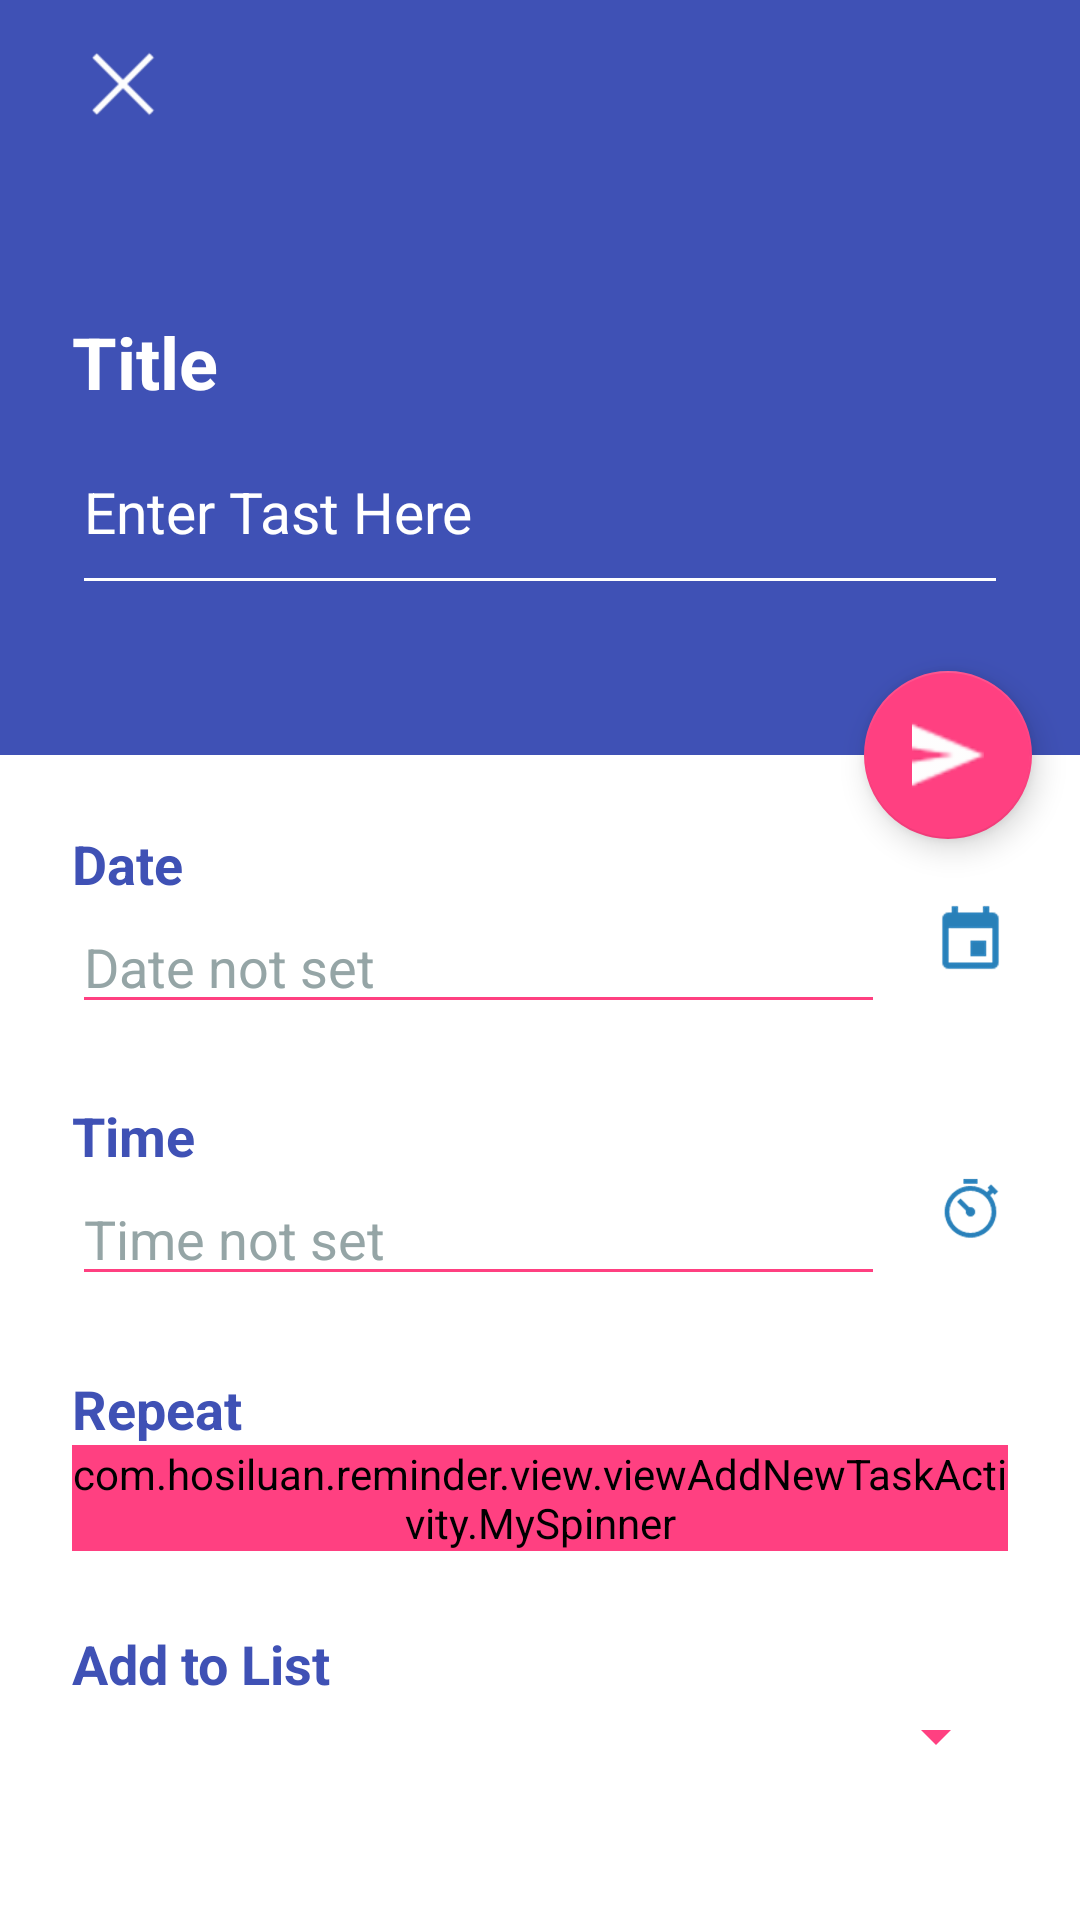

Layout XML and referenced resources for this Android screen:
<!-- AndroidManifest.xml: application theme AppTheme -->
<!-- res/layout/activity_new_task.xml -->
<?xml version="1.0" encoding="utf-8"?>
<LinearLayout xmlns:android="http://schemas.android.com/apk/res/android"
    xmlns:app="http://schemas.android.com/apk/res-auto"
    xmlns:tools="http://schemas.android.com/tools"
    android:layout_width="match_parent"
    android:layout_height="match_parent"
    android:orientation="vertical"
    tools:context=".view.viewAddNewTaskActivity.NewTaskActivity">
    <include layout="@layout/add_new_task_toolbar">
    </include>
    <android.support.design.widget.CoordinatorLayout
        android:layout_width="match_parent"
        android:layout_height="match_parent">

        <LinearLayout
            android:layout_width="match_parent"
            android:layout_height="match_parent"
            android:orientation="vertical"
            android:background="#fff"
            android:weightSum="10">
            <LinearLayout
                android:layout_width="match_parent"
                android:layout_height="wrap_content"
                android:layout_weight="4.5"
                android:background="@color/colorPrimary"
                android:gravity="bottom"
                android:orientation="vertical"
                android:weightSum="3">

                <LinearLayout
                    android:id="@+id/edit_text_linear_layout"
                    android:layout_width="match_parent"
                    android:layout_height="wrap_content"
                    android:layout_marginLeft="@dimen/activity_new_task_title_margin_horizontal"
                    android:layout_marginRight="@dimen/activity_new_task_title_margin_horizontal"
                    android:layout_weight="1.25"
                    android:orientation="vertical">
                    <TextView
                        android:layout_width="match_parent"
                        android:layout_height="wrap_content"
                        android:text="@string/task_title"
                        android:textColor="#fff"
                        android:textSize="24sp"
                        android:textStyle="bold" />

                    <EditText
                        android:layout_marginBottom="16dp"
                        android:lines="2"
                        android:id="@+id/edt_new_task_name"
                        android:layout_width="match_parent"
                        android:layout_height="wrap_content"
                        android:backgroundTint="#fff"
                        android:hint="Enter Tast Here"
                        android:textColor="#fff"
                        android:textColorHint="#fff"
                        android:textSize="19sp" />
                </LinearLayout>

            </LinearLayout>

            <LinearLayout
                android:layout_width="match_parent"
                android:layout_height="wrap_content"
                android:layout_margin="@dimen/activity_new_task_content_margin"
                android:layout_weight="5.5"
                android:orientation="vertical"
                android:weightSum="4">

                <LinearLayout
                    android:layout_width="match_parent"
                    android:layout_height="wrap_content"
                    android:layout_weight="1"
                    android:orientation="vertical">

                    <TextView
                        android:layout_width="match_parent"
                        android:layout_height="wrap_content"
                        android:text="@string/task_date"
                        android:textColor="@color/colorPrimary"
                        android:textSize="18sp"
                        android:textStyle="bold" />

                    <LinearLayout
                        android:layout_width="match_parent"
                        android:layout_height="wrap_content"
                        android:orientation="horizontal">

                        <EditText
                            android:id="@+id/edt_new_task_date"
                            android:layout_width="0dp"
                            android:layout_height="wrap_content"
                            android:layout_marginRight="16dp"
                            android:layout_weight="4"
                            android:focusable="false"
                            android:backgroundTint="@color/colorAccent"
                            android:textColorHint="#95a5a6"
                            android:hint="@string/date_not_set" />

                        <ImageView
                            android:layout_width="25dp"
                            android:layout_height="25dp"
                            android:src="@drawable/ic_calendar" />
                    </LinearLayout>
                </LinearLayout>

                <LinearLayout
                    android:layout_width="match_parent"
                    android:layout_height="wrap_content"
                    android:layout_weight="1"
                    android:orientation="vertical">

                    <TextView
                        android:layout_width="match_parent"
                        android:layout_height="wrap_content"
                        android:text="@string/task_time"
                        android:textColor="@color/colorPrimary"
                        android:textSize="18sp"
                        android:textStyle="bold" />

                    <LinearLayout
                        android:layout_width="match_parent"
                        android:layout_height="wrap_content"
                        android:orientation="horizontal">

                        <EditText
                            android:id="@+id/edt_new_task_time"
                            android:layout_width="0dp"
                            android:layout_height="wrap_content"
                            android:layout_marginRight="16dp"
                            android:backgroundTint="@color/colorAccent"
                            android:layout_weight="4"
                            android:focusable="false"
                            android:textColorHint="#95a5a6"
                            android:hint="@string/time_not_set" />

                        <ImageView
                            android:layout_width="25dp"
                            android:layout_height="25dp"
                            android:src="@drawable/ic_time" />
                    </LinearLayout>
                </LinearLayout>

                <LinearLayout
                    android:layout_width="match_parent"
                    android:layout_height="wrap_content"
                    android:layout_weight="1"
                    android:orientation="vertical">

                    <TextView
                        android:layout_width="match_parent"
                        android:layout_height="wrap_content"
                        android:text="@string/repeat"
                        android:textColor="@color/colorPrimary"
                        android:textSize="18sp"
                        android:textStyle="bold" />

                    <com.hosiluan.reminder.view.viewAddNewTaskActivity.MySpinner
                        android:id="@+id/spinner_repeat"
                        android:layout_width="match_parent"
                        android:backgroundTint="@color/colorAccent"
                        android:layout_height="wrap_content"
                        android:gravity="center|start">

                    </com.hosiluan.reminder.view.viewAddNewTaskActivity.MySpinner>

                </LinearLayout>

                <LinearLayout
                    android:layout_width="match_parent"
                    android:layout_height="wrap_content"
                    android:layout_weight="1"
                    android:orientation="vertical">

                    <TextView
                        android:layout_width="match_parent"
                        android:layout_height="wrap_content"
                        android:text="@string/add_to_list"
                        android:textColor="@color/colorPrimary"
                        android:textSize="18sp"
                        android:textStyle="bold" />

                    <android.support.v7.widget.AppCompatSpinner
                        android:id="@+id/spinner_add_to_list"
                        android:layout_width="match_parent"
                        android:backgroundTint="@color/colorAccent"
                        android:layout_height="wrap_content">
                    </android.support.v7.widget.AppCompatSpinner>
                </LinearLayout>
            </LinearLayout>

        </LinearLayout>

        <android.support.design.widget.FloatingActionButton
            android:id="@+id/btn_send"
            android:layout_width="wrap_content"
            android:layout_height="wrap_content"
            android:layout_marginRight="16dp"
            android:src="@drawable/ic_send"
            app:fabSize="normal"
            app:layout_anchor="@id/edit_text_linear_layout"
            app:layout_anchorGravity="bottom|right"

            />
    </android.support.design.widget.CoordinatorLayout>


</LinearLayout>
<!-- res/layout/add_new_task_toolbar.xml (included above) -->
<?xml version="1.0" encoding="utf-8"?>
<android.support.v7.widget.Toolbar xmlns:android="http://schemas.android.com/apk/res/android"
    android:layout_width="match_parent"
    android:layout_height="wrap_content"
    android:background="@color/colorPrimary"
    >
<ImageButton
    android:layout_width="50dp"
    android:layout_height="50dp"
    android:id="@+id/img_btn_add_new_task_back"
    android:background="@color/colorPrimary"
    android:src="@drawable/ic_close_add_new_task_activity"
    />

</android.support.v7.widget.Toolbar>
<!-- resources referenced by this layout -->
<resources>
  <color name="colorAccent">#FF4081</color>
  <color name="colorPrimary">#3F51B5</color>
  <dimen name="activity_new_task_content_margin">10dp</dimen>
  <dimen name="activity_new_task_title_margin_horizontal">10.0dp</dimen>
  <!-- drawable ic_calendar: png bitmap (drawable-hdpi, 1598 bytes) -->
  <!-- drawable ic_close_add_new_task_activity: png bitmap (drawable-hdpi, 463 bytes) -->
  <!-- drawable ic_send: png bitmap (drawable-hdpi, 417 bytes) -->
  <!-- drawable ic_time: png bitmap (drawable, 1421 bytes) -->
  <string name="add_to_list">Add to List</string>
  <string name="date_not_set">Date not set</string>
  <string name="repeat">Repeat</string>
  <string name="task_date">Date</string>
  <string name="task_time">Time</string>
  <string name="task_title">Title</string>
  <string name="time_not_set">Time not set</string>
  <style name="AppTheme" parent="Theme.AppCompat.NoActionBar">
          
          <item name="colorPrimary">@color/colorPrimary</item>
          <item name="colorPrimaryDark">@color/colorPrimaryDark</item>
          <item name="colorAccent">@color/colorAccent</item>
          <item name="actionMenuTextColor">#000</item>
          <item name="android:textColorPrimary">#000</item>
          <item name="android:itemBackground">#fff</item>
      </style>
  <color name="colorPrimaryDark">#303F9F</color>
</resources>
